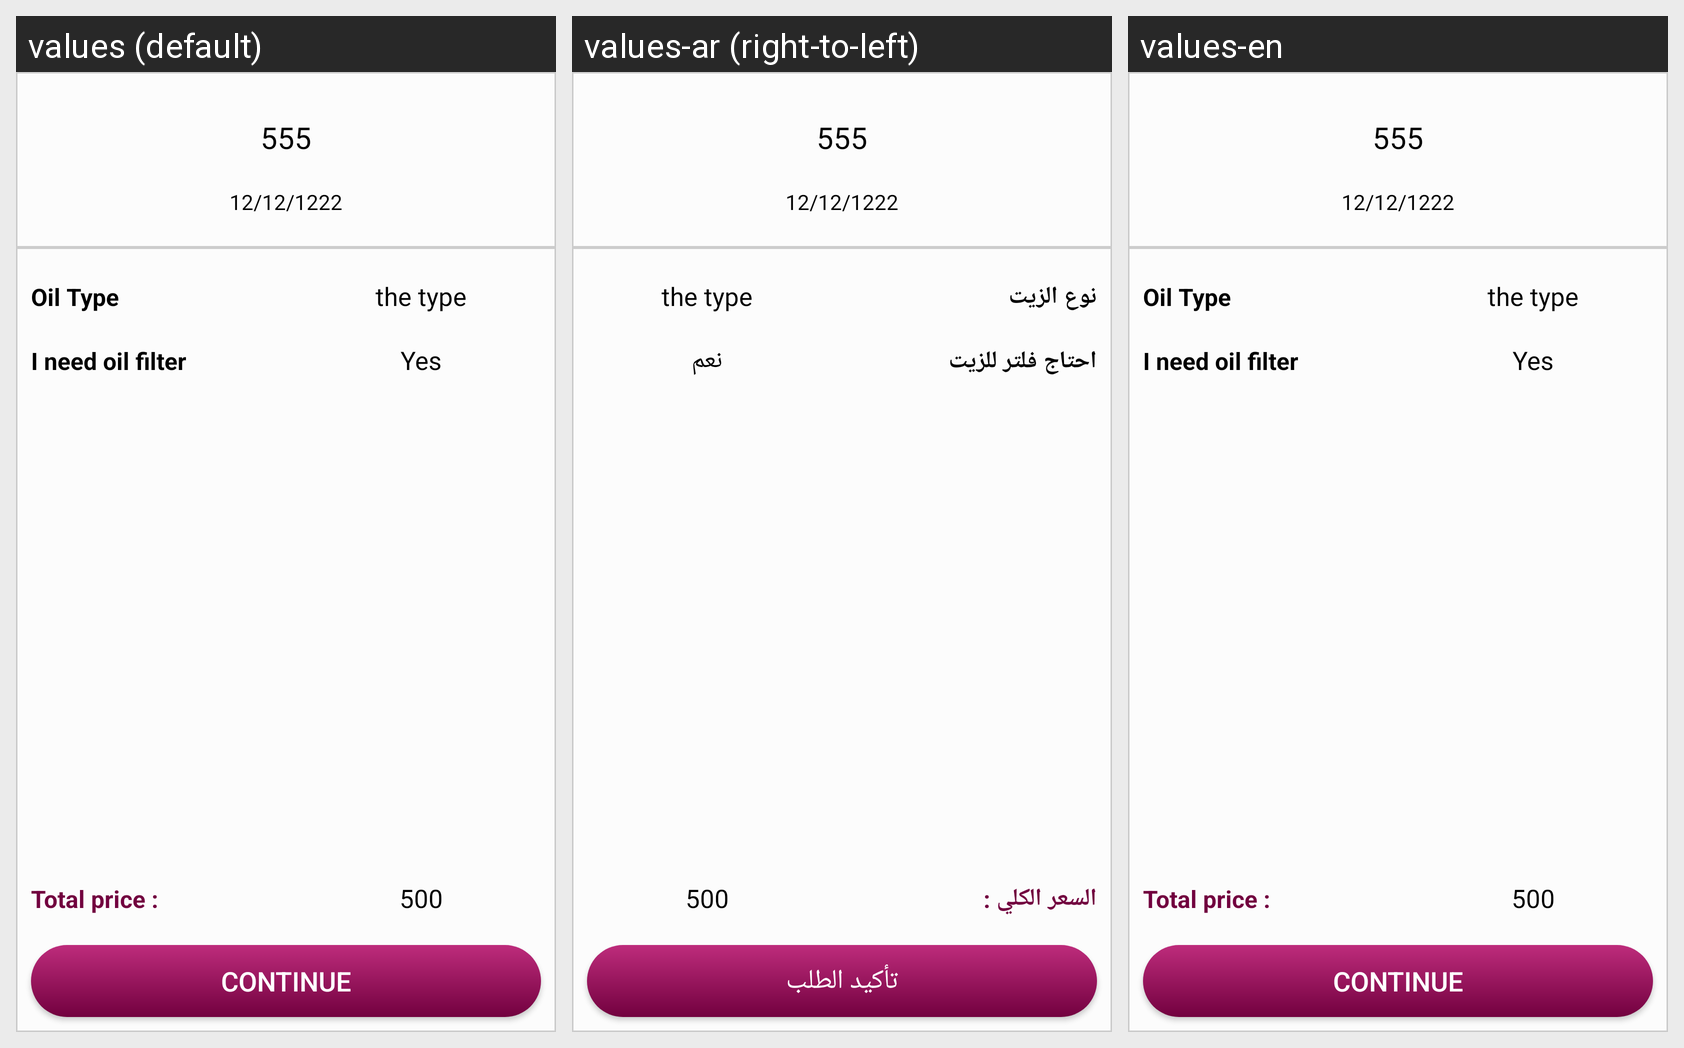

The Android screen above is rendered under several locales of the same app. Produce the string resources it draws, with the default and per-locale values.
Android screen res/layout/activity_order_preview.xml rendered under 3 locales, left to right: values (default), values-ar (right-to-left), values-en. Device: Nexus 5 (rendered at 1080×1920; each locale shown at half size, 540×960, under a caption strip naming it); theme AppTheme.
Strings drawn on this screen, with the default value and each locale's value (text and hints the layout hard-codes, and strings that could not be matched under every locale, appear in the picture but are not listed):

oil_type
  values: Oil Type
  values-ar: نوع الزيت
  values-en: Oil Type

i_need_oil_filter
  values: I need oil filter
  values-ar: احتاج فلتر للزيت
  values-en: I need oil filter

yes
  values: Yes
  values-ar: نعم
  values-en: Yes

total_price
  values: Total price :
  values-ar: السعر الكلي :
  values-en: Total price :

go_continue
  values: Continue
  values-ar: تأكيد الطلب
  values-en: Continue
